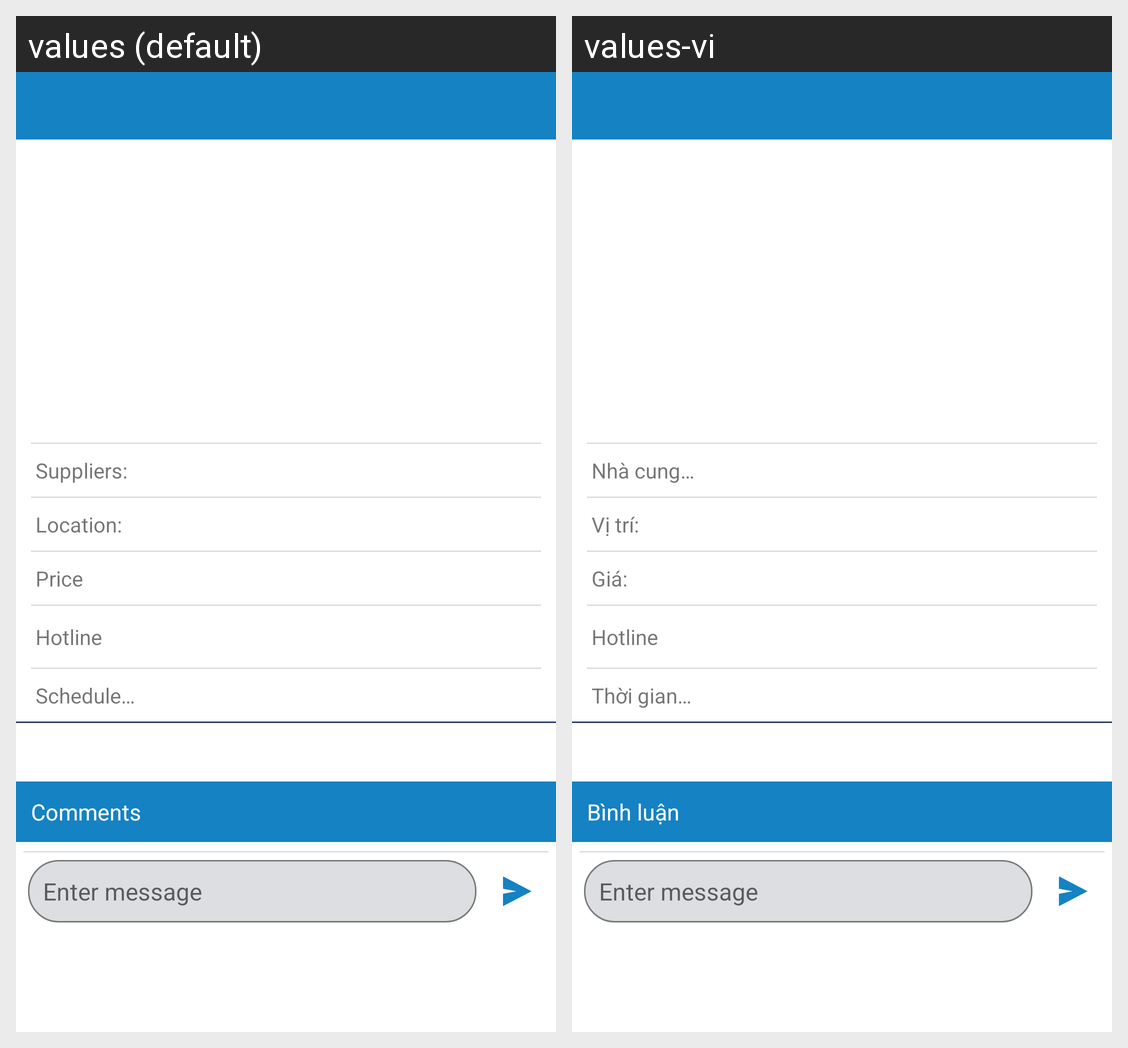

Locale-by-locale string values for the Android screen shown in this grid:
Android screen res/layout/activity_product_detail.xml rendered under 2 locales, left to right: values (default), values-vi. Device: Nexus 5 (rendered at 1080×1920; each locale shown at half size, 540×960, under a caption strip naming it); theme Theme.AppCompat.Light.NoActionBar.
Strings drawn on this screen, with the default value and each locale's value (text and hints the layout hard-codes, and strings that could not be matched under every locale, appear in the picture but are not listed):

txt_comment
  values: Comments
  values-vi: Bình luận

suppliers
  values: Suppliers:
  values-vi: Nhà cung cấp:

location
  values: Location:
  values-vi: Vị trí:

price
  values: Price
  values-vi: Giá:

txt_hotline
  values: Hotline
  values-vi: Hotline

schedule_time
  values: Schedule Time:
  values-vi: Thời gian biểu:
